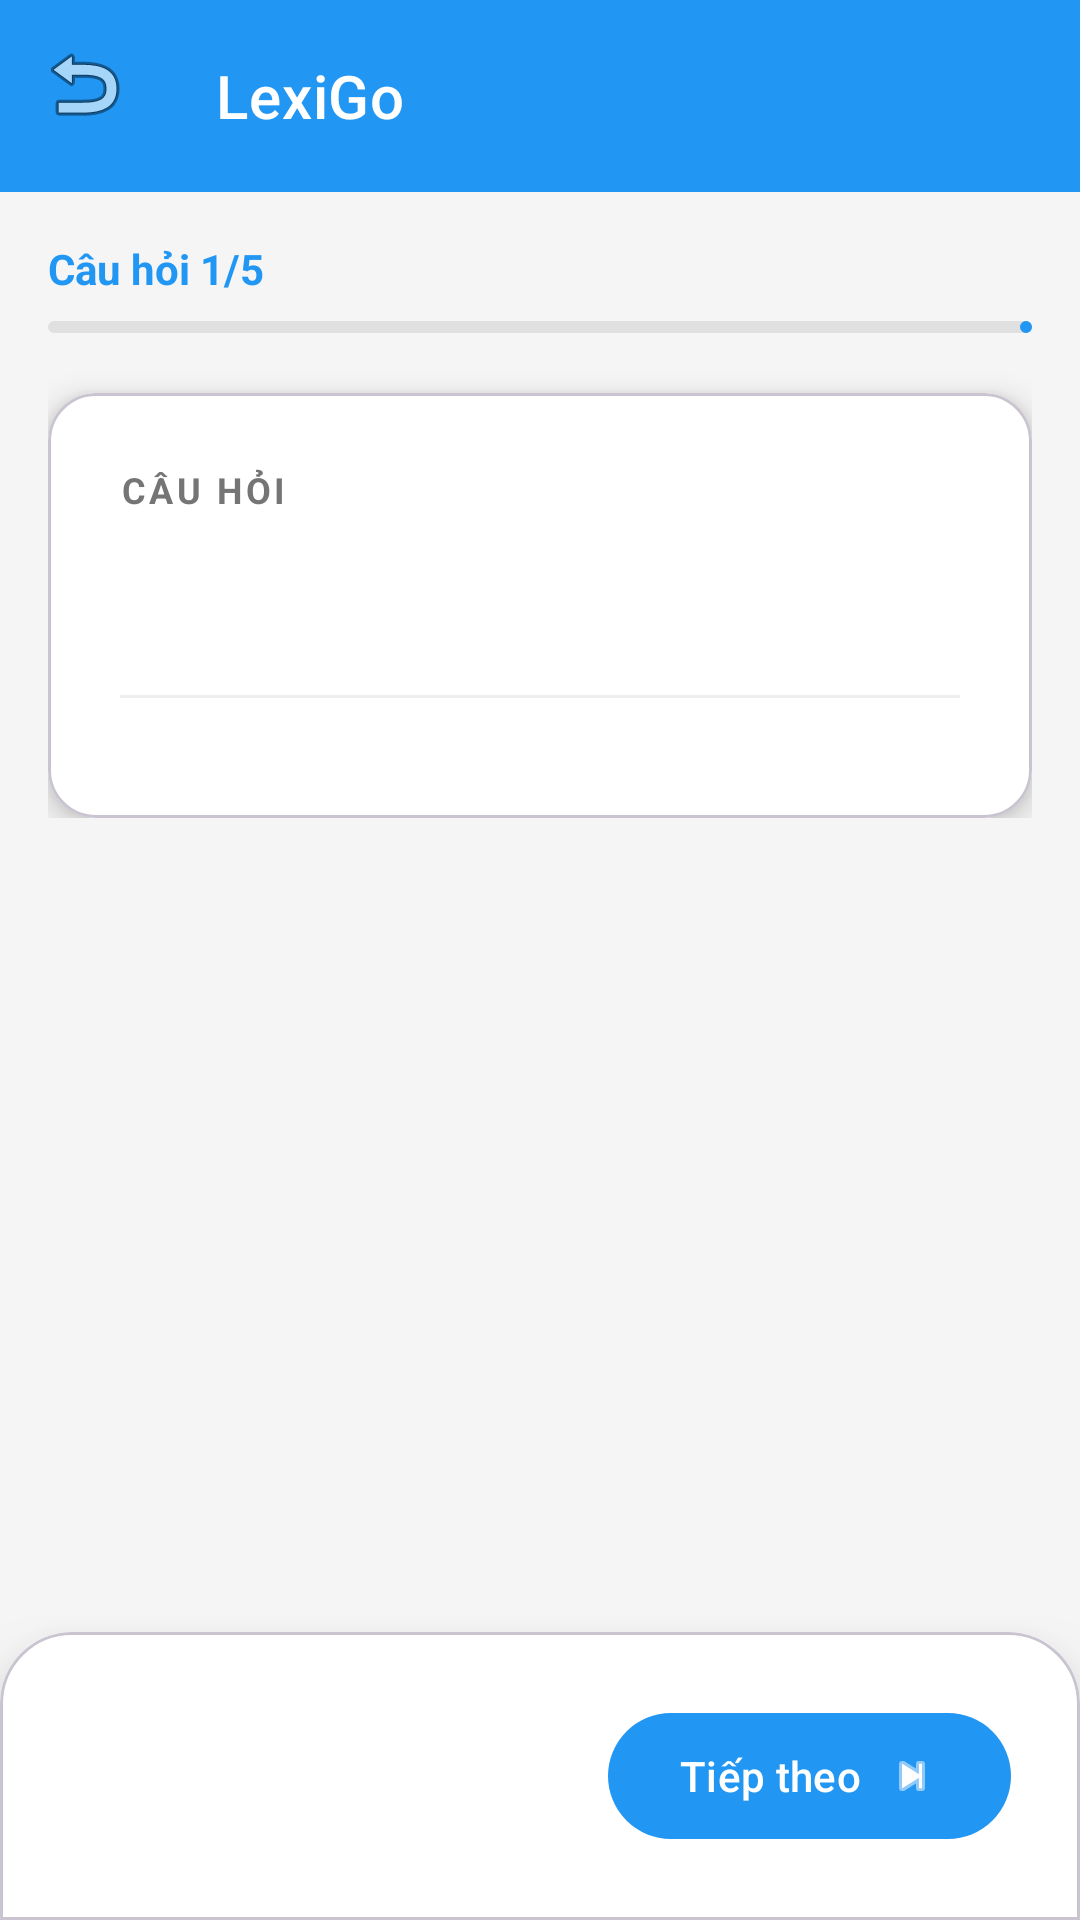

The Android layout XML behind this screen, and the referenced resources:
<!-- AndroidManifest.xml: application theme Theme.LexiGo -->
<!-- res/layout/activity_reading_quiz.xml -->
<?xml version="1.0" encoding="utf-8"?>
<LinearLayout xmlns:android="http://schemas.android.com/apk/res/android"
    xmlns:app="http://schemas.android.com/apk/res-auto"
    xmlns:tools="http://schemas.android.com/tools"
    android:layout_width="match_parent"
    android:layout_height="match_parent"
    android:orientation="vertical"

    android:background="#F5F5F5">

    <include layout="@layout/include_header" />

    <androidx.core.widget.NestedScrollView
        android:layout_width="match_parent"
        android:layout_height="0dp"
        android:layout_weight="1"

        android:paddingBottom="24dp"
        android:clipToPadding="false">

        <LinearLayout
            android:layout_width="match_parent"
            android:layout_height="wrap_content"
            android:orientation="vertical"
            android:padding="16dp">

            <LinearLayout
                android:layout_width="match_parent"
                android:layout_height="wrap_content"
                android:orientation="vertical"
                android:layout_marginBottom="20dp">

                <LinearLayout
                    android:layout_width="match_parent"
                    android:layout_height="wrap_content"
                    android:orientation="horizontal"
                    android:gravity="center_vertical"
                    android:layout_marginBottom="8dp">

                    <TextView
                        android:id="@+id/tvQuestionProgress"
                        android:layout_width="wrap_content"
                        android:layout_height="wrap_content"
                        android:text="Câu hỏi 1/5"
                        android:textSize="14sp"
                        android:textStyle="bold"
                        android:textColor="@color/primary"/>

                    <View android:layout_width="0dp" android:layout_height="0dp" android:layout_weight="1"/>

                </LinearLayout>

                <com.google.android.material.progressindicator.LinearProgressIndicator
                    android:id="@+id/progressBarTop"
                    android:layout_width="match_parent"
                    android:layout_height="wrap_content"
                    android:progress="20"
                    app:trackCornerRadius="4dp"
                    app:trackColor="#E0E0E0"
                    app:indicatorColor="@color/primary"/>
            </LinearLayout>

            <com.google.android.material.card.MaterialCardView
                android:layout_width="match_parent"
                android:layout_height="wrap_content"
                app:cardCornerRadius="16dp"
                app:cardElevation="6dp"
                app:cardBackgroundColor="@android:color/white">

                <LinearLayout
                    android:layout_width="match_parent"
                    android:layout_height="wrap_content"
                    android:orientation="vertical"
                    android:padding="24dp">

                    <TextView
                        android:layout_width="wrap_content"
                        android:layout_height="wrap_content"
                        android:text="CÂU HỎI"
                        android:textSize="12sp"
                        android:textStyle="bold"
                        android:textColor="@color/text_secondary"
                        android:layout_marginBottom="12dp"
                        android:letterSpacing="0.1"/>

                    <TextView
                        android:id="@+id/tvQuestionText"
                        android:layout_width="match_parent"
                        android:layout_height="wrap_content"
                        android:textSize="18sp"
                        android:textStyle="bold"
                        android:textColor="@color/black"
                        android:lineSpacingExtra="6dp"
                        tools:text="What is the main idea of the passage?"
                        android:layout_marginBottom="24dp"/>

                    <View
                        android:layout_width="match_parent"
                        android:layout_height="1dp"
                        android:background="#EEEEEE"
                        android:layout_marginBottom="16dp"/>

                    <RadioGroup
                        android:id="@+id/rgOptions"
                        android:layout_width="match_parent"
                        android:layout_height="wrap_content">
                    </RadioGroup>

                </LinearLayout>
            </com.google.android.material.card.MaterialCardView>

        </LinearLayout>

    </androidx.core.widget.NestedScrollView>

    <com.google.android.material.card.MaterialCardView
        android:layout_width="match_parent"
        android:layout_height="wrap_content"
        app:cardElevation="16dp"
        app:shapeAppearanceOverlay="@style/ShapeAppearance.TopRounded"
        app:cardBackgroundColor="@android:color/white">

        <LinearLayout
            android:layout_width="match_parent"
            android:layout_height="wrap_content"
            android:orientation="horizontal"
            android:padding="16dp"
            android:gravity="center_vertical">

            <com.google.android.material.button.MaterialButton
                android:id="@+id/btnPrevious"
                android:layout_width="wrap_content"
                android:layout_height="50dp"
                android:text="Trước"
                android:visibility="gone"
                app:icon="@android:drawable/ic_media_previous"
                app:cornerRadius="8dp"
                style="@style/Widget.MaterialComponents.Button.OutlinedButton" />

            <View android:layout_width="0dp" android:layout_height="0dp" android:layout_weight="1"/>

            <com.google.android.material.button.MaterialButton
                android:id="@+id/btnNext"
                android:layout_width="wrap_content"
                android:layout_height="50dp"
                android:layout_marginStart="8dp"
                android:text="Tiếp theo"
                app:icon="@android:drawable/ic_media_next"
                app:iconGravity="textEnd"
                app:cornerRadius="25dp"
                android:elevation="4dp"/>

            <com.google.android.material.button.MaterialButton
                android:id="@+id/btnSubmit"
                android:layout_width="wrap_content"
                android:layout_height="50dp"
                android:layout_marginStart="8dp"
                android:text="Nộp bài"
                android:visibility="gone"
                app:backgroundTint="@android:color/holo_green_dark"
                app:icon="@android:drawable/ic_menu_send"
                app:cornerRadius="25dp"
                android:elevation="4dp"/>

        </LinearLayout>

    </com.google.android.material.card.MaterialCardView>

    <ProgressBar
        android:id="@+id/progressBar"
        android:layout_width="wrap_content"
        android:layout_height="wrap_content"
        android:layout_gravity="center"
        android:visibility="gone"
        android:elevation="20dp"/>

</LinearLayout>
<!-- res/layout/include_header.xml (included above) -->
<?xml version="1.0" encoding="utf-8"?>
<com.google.android.material.appbar.MaterialToolbar
    xmlns:android="http://schemas.android.com/apk/res/android"
    xmlns:app="http://schemas.android.com/apk/res-auto"
    android:id="@+id/toolbar"
    android:layout_width="match_parent"
    android:layout_height="?attr/actionBarSize"
    android:background="?attr/colorPrimary"
    android:elevation="4dp"
    app:navigationIcon="@android:drawable/ic_menu_revert"
    app:titleTextColor="@android:color/white"
    app:title="LexiGo"
    style="@style/Widget.MaterialComponents.Toolbar.Primary" />
<!-- resources referenced by this layout -->
<resources>
  <color name="black">#FF000000</color>
  <color name="primary">#2196F3</color>
  <color name="text_secondary">#757575</color>
  <style name="ShapeAppearance.TopRounded" parent="">
          <item name="cornerFamily">rounded</item>
          <item name="cornerSizeTopLeft">24dp</item>
          <item name="cornerSizeTopRight">24dp</item>
          <item name="cornerSizeBottomLeft">0dp</item>
          <item name="cornerSizeBottomRight">0dp</item>
      </style>
  <style name="Theme.LexiGo" parent="Base.Theme.LexiGo" />
  <style name="Base.Theme.LexiGo" parent="Theme.Material3.DayNight.NoActionBar">
          
          <item name="colorPrimary">@color/primary</item>
          <item name="colorPrimaryDark">@color/primary_dark</item>
          <item name="colorAccent">@color/accent</item>
  
          
          <item name="android:windowBackground">@color/background</item>
  
          
          <item name="android:textColorPrimary">@color/text_primary</item>
          <item name="android:textColorSecondary">@color/text_secondary</item>
      </style>
  <color name="primary_dark">#1976D2</color>
  <color name="accent">#FF5722</color>
  <color name="background">#F5F5F5</color>
  <color name="text_primary">#212121</color>
</resources>
